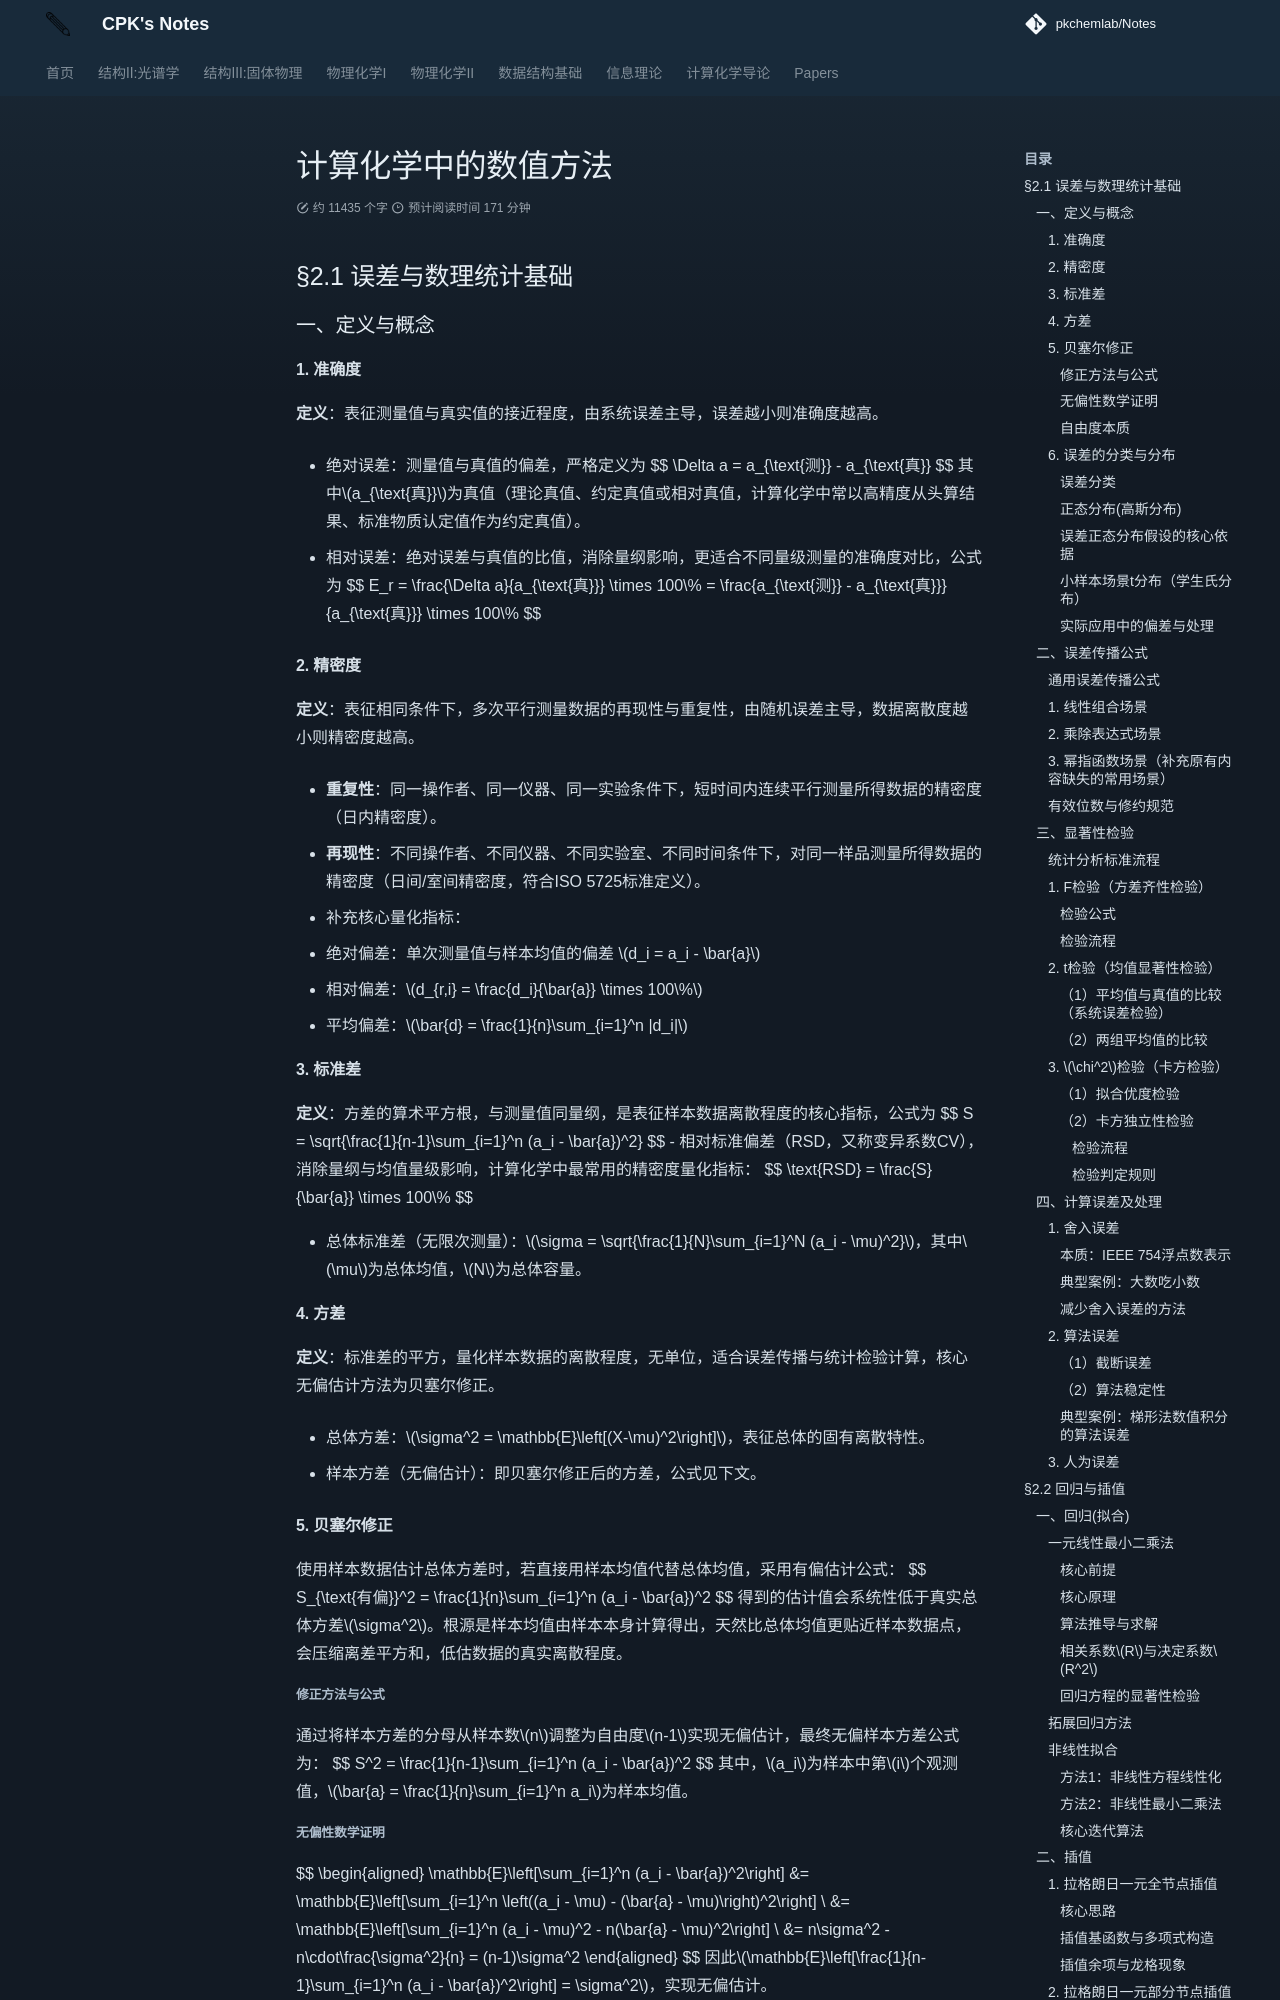

repository: PKChemLAB/Notes · page: intro-computational-chem/Numerical-Methods/index.html · generator: mkdocs

# 计算化学中的数值方法
## §2.1 误差与数理统计基础
### 一、定义与概念
#### 1. 准确度
**定义**：表征测量值与真实值的接近程度，由系统误差主导，误差越小则准确度越高。

- 绝对误差：测量值与真值的偏差，严格定义为
  $$
  \Delta a = a_{\text{测}} - a_{\text{真}}
  $$
  其中$a_{\text{真}}$为真值（理论真值、约定真值或相对真值，计算化学中常以高精度从头算结果、标准物质认定值作为约定真值）。


- 相对误差：绝对误差与真值的比值，消除量纲影响，更适合不同量级测量的准确度对比，公式为
  $$
  E_r = \frac{\Delta a}{a_{\text{真}}} \times 100\% = \frac{a_{\text{测}} - a_{\text{真}}}{a_{\text{真}}} \times 100\%
  $$

#### 2. 精密度
**定义**：表征相同条件下，多次平行测量数据的再现性与重复性，由随机误差主导，数据离散度越小则精密度越高。

- **重复性**：同一操作者、同一仪器、同一实验条件下，短时间内连续平行测量所得数据的精密度（日内精密度）。
  

- **再现性**：不同操作者、不同仪器、不同实验室、不同时间条件下，对同一样品测量所得数据的精密度（日间/室间精密度，符合ISO 5725标准定义）。
  

- 补充核心量化指标：
  1. 绝对偏差：单次测量值与样本均值的偏差 $d_i = a_i - \bar{a}$
  2. 相对偏差：$d_{r,i} = \frac{d_i}{\bar{a}} \times 100\%$
  3. 平均偏差：$\bar{d} = \frac{1}{n}\sum_{i=1}^n |d_i|$

#### 3. 标准差
**定义**：方差的算术平方根，与测量值同量纲，是表征样本数据离散程度的核心指标，公式为
$$
S = \sqrt{\frac{1}{n-1}\sum_{i=1}^n (a_i - \bar{a})^2}
$$
- 相对标准偏差（RSD，又称变异系数CV），消除量纲与均值量级影响，计算化学中最常用的精密度量化指标：
  $$
  \text{RSD} = \frac{S}{\bar{a}} \times 100\%
  $$



- 总体标准差（无限次测量）：$\sigma = \sqrt{\frac{1}{N}\sum_{i=1}^N (a_i - \mu)^2}$，其中$\mu$为总体均值，$N$为总体容量。

#### 4. 方差
**定义**：标准差的平方，量化样本数据的离散程度，无单位，适合误差传播与统计检验计算，核心无偏估计方法为贝塞尔修正。

- 总体方差：$\sigma^2 = \mathbb{E}\left[(X-\mu)^2\right]$，表征总体的固有离散特性。
  

- 样本方差（无偏估计）：即贝塞尔修正后的方差，公式见下文。

#### 5. 贝塞尔修正
使用样本数据估计总体方差时，若直接用样本均值代替总体均值，采用有偏估计公式：
$$
S_{\text{有偏}}^2 = \frac{1}{n}\sum_{i=1}^n (a_i - \bar{a})^2
$$
得到的估计值会系统性低于真实总体方差$\sigma^2$。根源是样本均值由样本本身计算得出，天然比总体均值更贴近样本数据点，会压缩离差平方和，低估数据的真实离散程度。

##### 修正方法与公式
通过将样本方差的分母从样本数$n$调整为自由度$n-1$实现无偏估计，最终无偏样本方差公式为：
$$
S^2 = \frac{1}{n-1}\sum_{i=1}^n (a_i - \bar{a})^2
$$
其中，$a_i$为样本中第$i$个观测值，$\bar{a} = \frac{1}{n}\sum_{i=1}^n a_i$为样本均值。

##### 无偏性数学证明
$$
\begin{aligned}
\mathbb{E}\left[\sum_{i=1}^n (a_i - \bar{a})^2\right] &= \mathbb{E}\left[\sum_{i=1}^n \left((a_i - \mu) - (\bar{a} - \mu)\right)^2\right] \\
&= \mathbb{E}\left[\sum_{i=1}^n (a_i - \mu)^2 - n(\bar{a} - \mu)^2\right] \\
&= n\sigma^2 - n\cdot\frac{\sigma^2}{n} = (n-1)\sigma^2
\end{aligned}
$$
因此$\mathbb{E}\left[\frac{1}{n-1}\sum_{i=1}^n (a_i - \bar{a})^2\right] = \sigma^2$，实现无偏估计。

##### 自由度本质
估计方差时，用样本均值代替总体均值引入了**1个自由度损失**：样本均值的计算已占用1个自由度，满足$\sum_{i=1}^n (a_i - \bar{a}) = 0$的约束，因此计算方差时仅有$n-1$个独立的观测值，需用$n-1$调整分母以消除系统性偏差。

> 关键结论：贝塞尔修正在小样本场景下（$n<30$），对方差估计的修正效果尤为显著；当$n\rightarrow\infty$时，$n-1\approx n$，修正效果可忽略。
